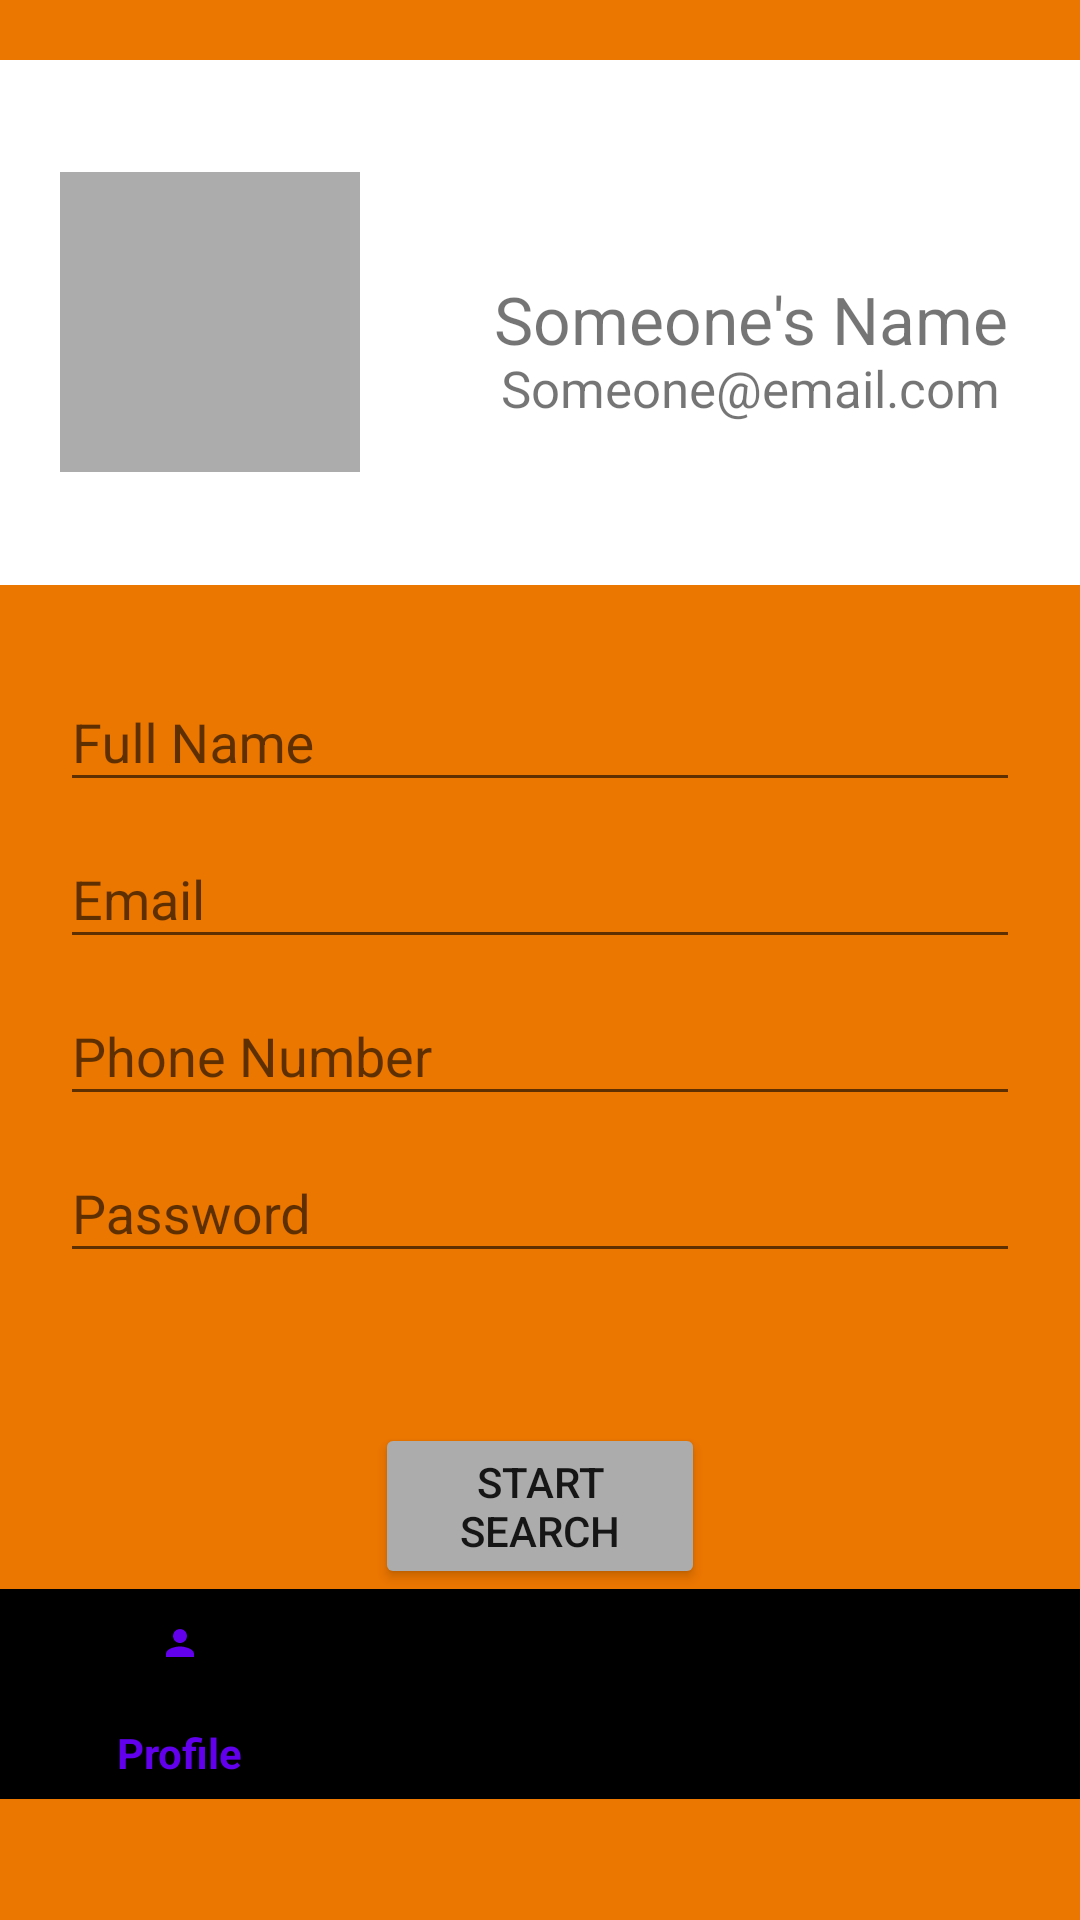

Produce the Android XML layout that renders to this screen, including the resource entries it uses.
<!-- AndroidManifest.xml: application theme Theme.DreamSalonFinderApp -->
<!-- res/layout/activity_user_profile.xml -->
<ScrollView xmlns:android="http://schemas.android.com/apk/res/android"
    xmlns:app="http://schemas.android.com/apk/res-auto"
    xmlns:tools="http://schemas.android.com/tools"
    android:layout_width="match_parent"
    android:layout_height="match_parent"
    android:background="@color/orange"
    tools:context=".UserProfile"
    >

    <LinearLayout
        android:layout_width="wrap_content"
        android:layout_height="wrap_content"
        android:orientation="vertical">
    <RelativeLayout android:id="@+id/user_base_info"
        android:layout_width="match_parent"
        android:layout_height="175dp"
        android:background="@color/white"
        android:layout_marginTop="20dp"
        android:padding="20dp">

        
        <ImageView
            android:id="@+id/profile_image"
            android:layout_width="100dp"
            android:layout_height="100dp"
            android:layout_centerVertical="true"
            android:background="@color/gray">
        </ImageView>

        <TextView
            android:id="@+id/name_field"
            android:layout_width="195dp"
            android:layout_height="wrap_content"
            android:layout_centerVertical="true"
            android:layout_marginStart="40dp"
            android:layout_toEndOf="@id/profile_image"
            android:includeFontPadding="false"
            android:text="Someone's Name"
            android:textAlignment="center"
            android:textSize="22sp" />

        <TextView
            android:id="@+id/email_field"
            android:layout_width="195dp"
            android:layout_height="wrap_content"
            android:layout_below="@id/name_field"
            android:layout_centerVertical="true"
            android:layout_marginStart="40dp"
            android:layout_toEndOf="@id/profile_image"
            android:includeFontPadding="false"
            android:text="Someone@email.com"
            android:textAlignment="center"
            android:textSize="17sp" />
    </RelativeLayout>

        

    <LinearLayout
        android:layout_width="match_parent"
        android:layout_height="wrap_content"
        android:orientation="vertical"
        android:padding="20dp">

        <com.google.android.material.textfield.TextInputLayout
            android:hint="Full Name"
            android:id="@+id/full_name_profile"
            android:layout_height="wrap_content"
            android:layout_width="match_parent">

            
            <com.google.android.material.textfield.TextInputEditText
                android:drawablePadding="10dp"
                android:layout_height="wrap_content"
                android:layout_width="match_parent"/>
        </com.google.android.material.textfield.TextInputLayout>

        <com.google.android.material.textfield.TextInputLayout
            android:hint="Email" android:id="@+id/email_profile"
            android:layout_height="wrap_content"
            android:layout_width="match_parent">

            
            <com.google.android.material.textfield.TextInputEditText
                android:drawablePadding="10dp"
                android:layout_height="wrap_content"
                android:layout_width="match_parent"/>
        </com.google.android.material.textfield.TextInputLayout>

        <com.google.android.material.textfield.TextInputLayout
            android:hint="Phone Number"
            android:id="@+id/phone_profile"
            android:layout_height="wrap_content"
            android:layout_width="match_parent">

            
            <com.google.android.material.textfield.TextInputEditText
                android:drawablePadding="10dp"
                android:layout_height="wrap_content"
                android:layout_width="match_parent"/>
        </com.google.android.material.textfield.TextInputLayout>


        
        <com.google.android.material.textfield.TextInputLayout
            android:hint="Password"
            android:id="@+id/password_profile"
            android:layout_height="wrap_content"
            android:layout_width="match_parent">

            
            <com.google.android.material.textfield.TextInputEditText
                android:drawablePadding="10dp"
                android:layout_height="wrap_content"
                android:layout_width="match_parent"/>
        </com.google.android.material.textfield.TextInputLayout>
    </LinearLayout>

    
    <Button
        android:backgroundTint="@color/gray"
        android:layout_height="wrap_content"
        android:layout_marginTop="30dp"
        android:layout_marginStart="125dp"
        android:layout_marginEnd="125dp"
        android:layout_width="match_parent"
        android:text="Start Search"/>

        <LinearLayout
            android:id="@+id/linearLayout4"
            android:layout_width="match_parent"
            android:layout_height="wrap_content"
            android:gravity="bottom"
            app:layout_constraintBottom_toBottomOf="parent"
            app:layout_constraintEnd_toEndOf="parent"
            app:layout_constraintStart_toStartOf="parent">

            <com.google.android.material.bottomnavigation.BottomNavigationView
                android:id="@+id/bottomNavigationView"
                android:layout_width="match_parent"
                android:layout_height="70dp"
                android:layout_gravity="bottom"
                app:menu="@menu/bottom_nav_menu" />
        </LinearLayout>

    </LinearLayout>

</ScrollView>
<!-- resources referenced by this layout -->
<resources>
  <color name="gray">#ACACAC</color>
  <color name="orange">#EB7600</color>
  <color name="white">#FFFFFFFF</color>
  <style name="Theme.DreamSalonFinderApp" parent="Theme.AppCompat.Light.NoActionBar">
          
          <item name="colorPrimary">@color/purple_500</item>
          <item name="colorPrimaryVariant">@color/purple_700</item>
          <item name="colorOnPrimary">@color/white</item>
          
          <item name="colorSecondary">@color/teal_200</item>
          <item name="colorSecondaryVariant">@color/teal_700</item>
          <item name="colorOnSecondary">@color/black</item>
          
          <item name="android:statusBarColor" tools:targetApi="l">?attr/colorPrimaryVariant</item>
          
      </style>
  <color name="purple_500">#FF6200EE</color>
  <color name="purple_700">#FF3700B3</color>
  <color name="teal_200">#FF03DAC5</color>
  <color name="teal_700">#FF018786</color>
  <color name="black">#FF000000</color>
</resources>
